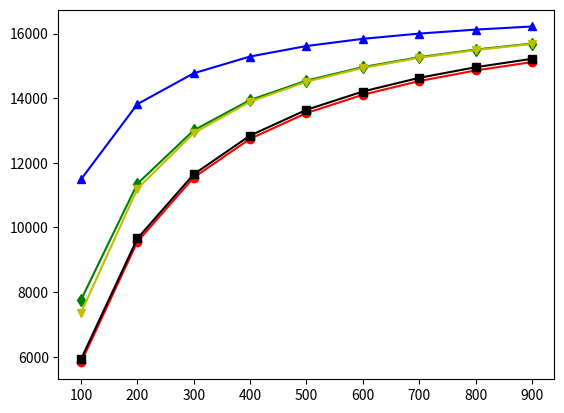

This chart was generated by the following Python code:
# 1.given U(t), div=
# 2.calculate best rho(t)
# 3.calculate the analytical result
import datetime
import os

import numpy as np
isDraw = False

# the frequency of node concacts
lam = 0.004

# computationresult1 sum_U:15.0 sum_rho:1.5
# c = 1.
# alpha = 1.
# beta = 0.1
# computationresult2 sum_U:422.0 sum_rho:32.5
# c = 1.
# alpha = 0.1
# beta = 0.01
# computationresult3 sum_U:404.0 sum_rho:39.5
c = 1
alpha = 1
beta = 0.1

# the Max Control and the Min Control
U_max = 1
U_min = 0
rho_max = 0.5
rho_min = 0

# the initial states of I and D
I0 = 0
D0 = 0
t0 = 0


def get_derivate_ID(tmp_U, tmp_rho, I, D):
    derivate_I = lam*(N-I)-tmp_rho*I/N
    derivate_D = tmp_rho*I/N-lam*D-1/N*D*tmp_U
    return derivate_I, derivate_D

# main alg., to obtain the best reply, i.e., rho(t) for the given U(t)
def BestReply(t, I, D, U):
    # print('in function V(t,I,D) begin t：{}, I:{}, D:{}'.format(t, I, D))
    if t>=T:
        return 0, []
    # find min max V(t, I, D) with the Comparing these four situations.
    # [four situations: (U_min, rho_min),(U_min, rho_max),(U_max, rho_min),(U_max,rho_max)]
    # tmp value is stored in list_value (Python LIST []).
    list_value = []

    for tmp_rho in [rho_min, rho_max]:
        tmp_U = U[int(t/h)]

        # based on the current state and the employed controls,
        # we can obtain the new I and the new D
        derivate_I, derivate_D = get_derivate_ID(tmp_U, tmp_rho, I, D)
        I_new = I + h*derivate_I
        D_new = D + h*derivate_D
        # get the Running Cost in the time duration [t, t+h]
        term2 = h * (c * (D+D_new)/2 + alpha * tmp_U - beta * tmp_rho)

        # with the Recursive call method,
        # based on the new state at the time 't+h',
        # we can get the Running Cost in the time duration [t+h, T]
        term1, t_next_behaviors = BestReply(t+h, I_new, D_new, U)

        # get the Cost at this time (t)
        # Choose the Equilibrium Solution with Comparision Method
        value = term1 + term2
        list_value.append((value, tmp_U, tmp_rho, t_next_behaviors))
    # print(list_value[0][0], list_value[1][0], list_value[2][0], list_value[3][0])

    # rho(t) wishes to maximize J
    if list_value[0][0] > list_value[1][0]:
        t_behaviors_new = list_value[0][3].copy()
        # Insert the current behaviors (U and rho), the current state (I and D), the value to the List.
        t_behaviors_new.insert(0, (t, list_value[0][1], list_value[0][2], I, D, list_value[0][0]))
        return list_value[0][0], t_behaviors_new
    else:
        t_behaviors_new = list_value[1][3].copy()
        t_behaviors_new.insert(0, (t, list_value[1][1], list_value[1][2], I, D, list_value[1][0]))
        return list_value[1][0], t_behaviors_new

def ObtainPrintBestrho(U_list):
    # calculate best rho(t)
    # based on the control (U and rho) and the state (I and D),
    # we can get the derivate of I and D
    # recursive
    print('T:{} div:{}'.format(T, div))
    print('Umax:{} rhomax:{}'.format(U_max, rho_max))
    outputstr = 'T:{} div:{}\nU_max:{} rho_max:{}\n'.format(T, div, U_max, rho_max)
    t_begin = datetime.datetime.now()
    print('begin at: {}'.format(t_begin))
    # conduct the computation of the NE strategy.
    value, t_behaviors = BestReply(0, I0, D0, U_list)
    t_end = datetime.datetime.now()
    print('end at: {}'.format(t_end))
    delta_t = t_end - t_begin
    print(delta_t)
    # record computation time
    # ct_file = open(computation_time_file,'a+')
    # ct_file.write('{},{},{}\n'.format(div, delta_t.total_seconds(), delta_t))
    # ct_file.close()
    outputstr = outputstr + 'begin at: {}\n'.format(t_begin) + 'end at: {}\n'.format(t_end) + '{}\n'.format(delta_t)
    print(value)
    print(t_behaviors)
    outputstr = outputstr + '{}\n{}\n'.format(value, t_behaviors)
    # Arrange the results into
    statebehaviors = np.zeros((len(t_behaviors), 6), dtype='float')
    for i in range(len(t_behaviors)):
        # time t
        statebehaviors[i][0] = t_behaviors[i][0]
        # U(t), the control
        statebehaviors[i][1] = t_behaviors[i][1]
        # rho(t), the control
        statebehaviors[i][2] = t_behaviors[i][2]
        # I(t), the state
        statebehaviors[i][3] = t_behaviors[i][3]
        # D(t), the state
        statebehaviors[i][4] = t_behaviors[i][4]
        # V(t), value
        statebehaviors[i][5] = t_behaviors[i][5]
    # filename = 'BVPDP_bev_div_{}.npy'.format(div)
    # np.save(filename, statebehaviors)
    time_list = statebehaviors[:, 0]
    U_list = statebehaviors[:, 1]
    rho_list = statebehaviors[:, 2]
    I_list = statebehaviors[:, 3]
    D_list = statebehaviors[:, 4]
    V_list = statebehaviors[:, 5]
    PathOutDir = 'RecursiveMth_Output_CompareU'
    if not os.path.exists(PathOutDir):
        os.mkdir(PathOutDir)
    # Boundary Value Problem, change 'div' from 10 to 16
    filename = 'DiffGame_BVPDynPrgRecur_div{}'.format(div)
    filepath = os.path.join(PathOutDir, filename)
    np.savez(filepath, div=div, h=h, T=T, N=N, time_list=time_list,
             I_list=I_list, D_list=D_list, U_list=U_list, rho_list=rho_list)
    # timestr = t_begin.strftime('%Y%m%d%H%M%S')
    filename = 'outputstr_DiffGame_BVPDynPrgRecur_div{}.txt'.format(div)
    filepath = os.path.join(PathOutDir, filename)
    f = open(filepath, mode='w+')
    f.write(outputstr)
    f.close()

    if isDraw:
        import matplotlib.pyplot as plt
        fig_list = np.zeros((2 * div, 3))
        for i in range(div):
            fig_list[i * 2, 0] = time_list[i]
            fig_list[i * 2 + 1, 0] = time_list[i] + 0.99 * h
            fig_list[i * 2, 1] = U_list[i]
            fig_list[i * 2 + 1, 1] = U_list[i]
            fig_list[i * 2, 2] = rho_list[i]
            fig_list[i * 2 + 1, 2] = rho_list[i]
        plt.figure(1)
        plt.plot(fig_list[:, 0], fig_list[:, 1], '-o', 'b')
        plt.plot(fig_list[:, 0], fig_list[:, 2], '-d', 'r')
        plt.show()

    return value, rho_list

candidate_choices = []
for i in [U_min, U_max]:
    for j in [rho_min, rho_max]:
        candidate_choices.append((i, j))

# main alg., to obtain the Nash Equilibrium solution
def V(t, I, D):
    # print('in function V(t,I,D) begin t：{}, I:{}, D:{}'.format(t, I, D))
    if t>=T:
        return 0, []
    # find min max V(t, I, D) with the Comparing these four situations.
    # [four situations: (U_min, rho_min),(U_min, rho_max),(U_max, rho_min),(U_max,rho_max)]
    # tmp value is stored in list_value (Python LIST []).
    list_value = []
    for tunple in candidate_choices:
        tmp_U = tunple[0]
        tmp_rho = tunple[1]

        # based on the current state and the employed controls,
        # we can obtain the new I and the new D
        derivate_I, derivate_D = get_derivate_ID(tmp_U, tmp_rho, I, D)
        I_new = I + h*derivate_I
        D_new = D + h*derivate_D
        # get the Running Cost in the time duration [t, t+h]
        term2 = h * (c * (D+D_new)/2 + alpha * tmp_U - beta * tmp_rho)

        # with the Recursive call method,
        # based on the new state at the time 't+h',
        # we can get the Running Cost in the time duration [t+h, T]
        term1, t_next_behaviors = V(t+h, I_new, D_new)

        # get the Cost at this time (t)
        # Choose the Equilibrium Solution with Comparision Method
        value = term1 + term2
        list_value.append((value, tmp_U, tmp_rho, t_next_behaviors))
    # print(list_value[0][0], list_value[1][0], list_value[2][0], list_value[3][0])

    #  Umin rho_min
    if list_value[0][0] <= list_value[2][0] and list_value[0][0] >= list_value[1][0]:
        # (Umin rhomin) list_value[0]
        t_behaviors_new = list_value[0][3].copy()
        # Insert the current behaviors (U and rho), the current state (I and D), the value to the List.
        t_behaviors_new.insert(0, (t, list_value[0][1], list_value[0][2], I, D, list_value[0][0]))
        return list_value[0][0], t_behaviors_new

    if list_value[1][0] <= list_value[3][0] and list_value[1][0] >= list_value[0][0]:
        # (Umin rhomax) list_value[1]
        t_behaviors_new = list_value[1][3].copy()
        t_behaviors_new.insert(0, (t, list_value[1][1], list_value[1][2], I, D, list_value[1][0]))
        return list_value[1][0], t_behaviors_new

    if list_value[2][0] <= list_value[0][0] and list_value[2][0] >= list_value[3][0]:
        # (Umax rhomin) list_value[2]
        t_behaviors_new = list_value[2][3].copy()
        t_behaviors_new.insert(0, (t, list_value[2][1], list_value[2][2], I, D, list_value[2][0]))
        return list_value[2][0], t_behaviors_new

    if list_value[3][0] <= list_value[1][0] and list_value[3][0] >= list_value[2][0]:
        # (Umax rhomax) list_value[3]
        t_behaviors_new = list_value[3][3].copy()
        t_behaviors_new.insert(0, (t, list_value[3][1], list_value[3][2], I, D, list_value[3][0]))
        return list_value[3][0], t_behaviors_new

# the whole simulation duration
T = 500
# the number of nodes
# N_list = [50, 100, 150, 200, 250, 300, 350, 400, 450, 500]
N_list = [100, 200, 300, 400, 500, 600, 700, 800, 900]
J_result = np.zeros((5, len(N_list)))
div = 10
for N_idx in range(len(N_list)):
    N = N_list[N_idx]
    # T = 500
    x = np.linspace(0, T, div + 1)
    h = T/div

    # (1) given U(t), method_1, U_start = 100
    value, t_behaviors = V(0, I0, D0)
    # Arrange the results into
    U_list = np.zeros((len(t_behaviors)), dtype='float')
    for i in range(len(t_behaviors)):
        # # time t
        # statebehaviors[i][0] = t_behaviors[i][0]
        # U(t), the control
        U_list[i] = t_behaviors[i][1]
        # # rho(t), the control
        # statebehaviors[i][2] = t_behaviors[i][2]
        # # I(t), the state
        # statebehaviors[i][3] = t_behaviors[i][3]
        # # D(t), the state
        # statebehaviors[i][4] = t_behaviors[i][4]
        # V(t), value
        # statebehaviors[i][5] = t_behaviors[i][5]
    U_method1 = U_list
    # U_method1 = np.ones(div+1)*U_max
    # #U_start = 100
    # #U(0) U(50)=0, U(100)=U_max
    # U_method1[:2] = U_min
    print('*'*20+':NE')
    print(U_method1)
    value, rho_list = ObtainPrintBestrho(U_method1)
    print(rho_list)
    J_result[0, N_idx] = value

    # (2) given U(t), method_1, Umin
    U_method2 = np.ones(div+1)*U_min
    print('*'*20)
    print(U_method2)
    value, rho_list = ObtainPrintBestrho(U_method2)
    print(rho_list)
    J_result[1, N_idx] = value

    # (3) given U(t), method_1, Umax
    U_method3 = np.ones(div+1)*U_max
    print('*'*20)
    print(U_method3)
    value, rho_list = ObtainPrintBestrho(U_method3)
    print(rho_list)
    J_result[2, N_idx] = value

    # (4) given U(t), method_1, half Umax
    U_method4 = np.ones(div+1)*U_max*0.5
    print('*'*20)
    print(U_method4)
    value, rho_list = ObtainPrintBestrho(U_method4)
    print(rho_list)
    J_result[3, N_idx] = value

    # (5) given U(t), method_1, 'on-off-on-off-...'
    U_method5 = np.ones(div+1)*U_max
    for i in range(len(U_method5)):
        if i%2==1:
            U_method5[i]=U_min
    print('*'*20)
    print(U_method5)
    value, rho_list = ObtainPrintBestrho(U_method5)
    print(rho_list)
    J_result[4, N_idx] = value

import matplotlib.pyplot as plt
plt.figure(1)
plt.plot(N_list, J_result[0,:], 'r-o')
plt.plot(N_list, J_result[1,:], 'b-^')
plt.plot(N_list, J_result[2,:], 'k-s')
plt.plot(N_list, J_result[3,:], 'g-d')
plt.plot(N_list, J_result[4,:], 'y-v')
plt.show()

import pandas as pd
varyingN_list = np.vstack((N_list, J_result))
df = pd.DataFrame(varyingN_list)
df.to_csv('CompareU_bestRho_varyingN.csv',index= False, header= False)
